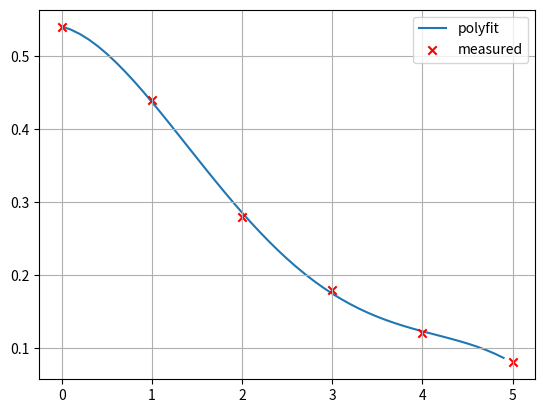

Generate this figure with matplotlib:
import numpy as np
import matplotlib.pyplot as plt
'''INPUT'''
x_in = np.array([0, 1, 2, 3, 4, 5], dtype=np.float64)
y_in = np.array([0.54, 0.44, 0.28, 0.18, 0.12, 0.08], dtype=np.float64)
x = np.arange(0, 5, 0.1)
grad = 4
'''INPUT'''


coeff = np.polyfit(x_in, y_in, grad) # polynom 4. Grades. da 6 Datenpunkte -2
print('x^1 bis x^n: ', coeff)

plt.figure(1)
plt.grid()
plt.plot(x, np.polyval(coeff, x), zorder=0, label='polyfit')
plt.scatter(x_in, y_in, marker='x', color='r', zorder=1, label='measured')
plt.legend()
plt.show()